Dataset: cleaned_data (GitHub, ChamHerman/mango-ripeness-grading). Classes: fully ripe, overripe, unripe.

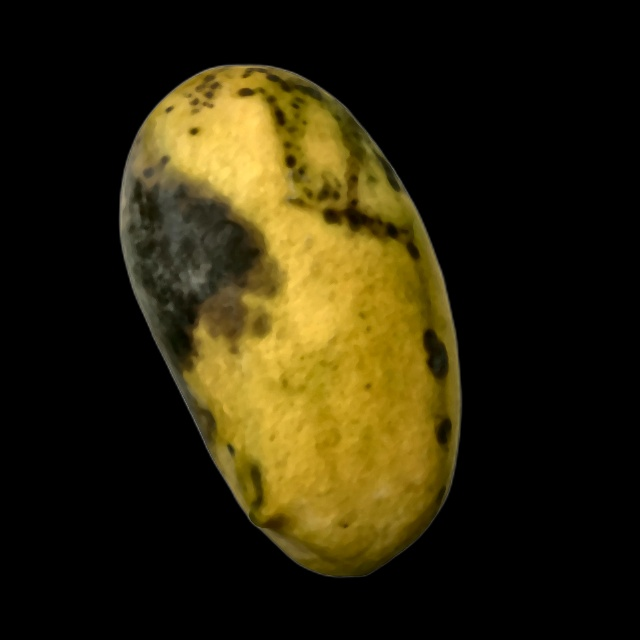
Label: overripe

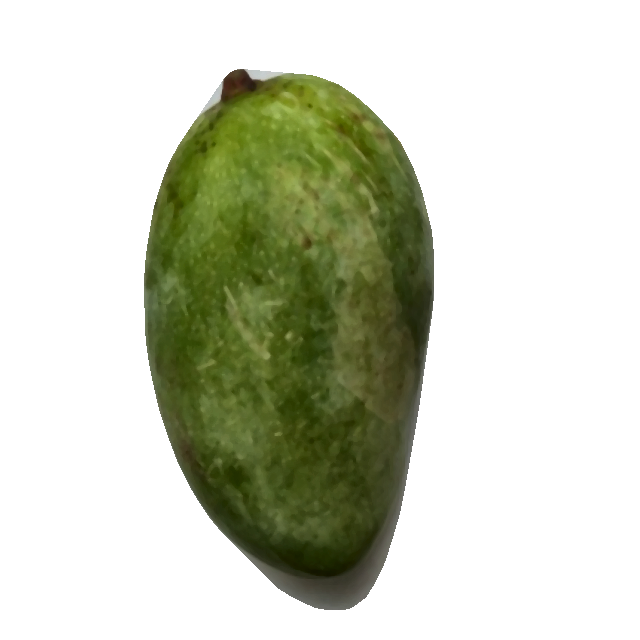
Label: unripe

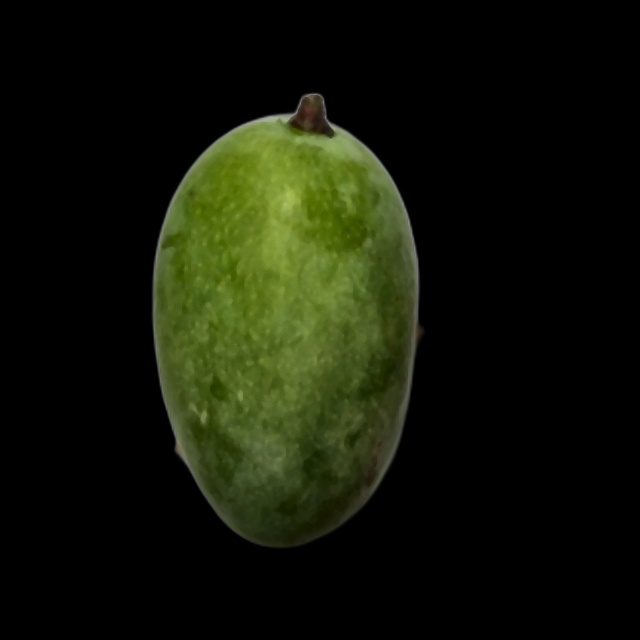
Label: unripe

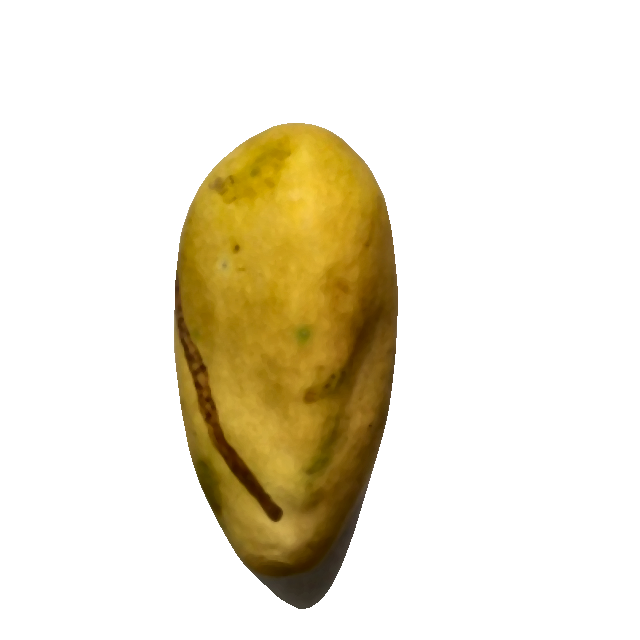
Label: fully ripe

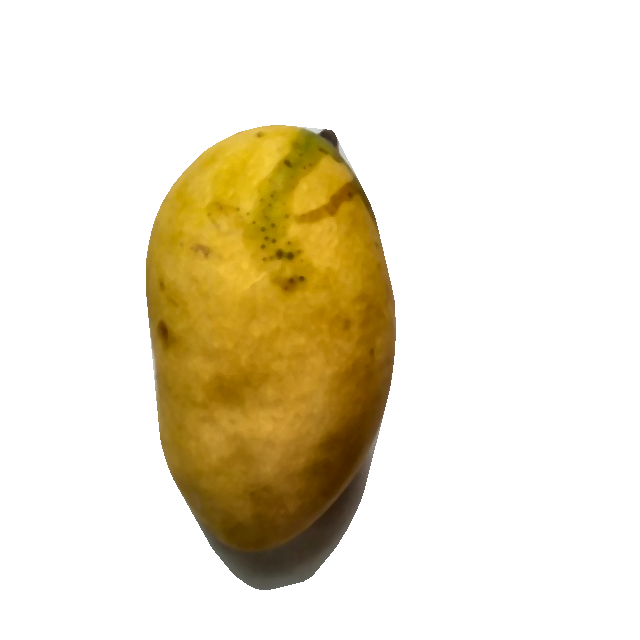
Label: fully ripe

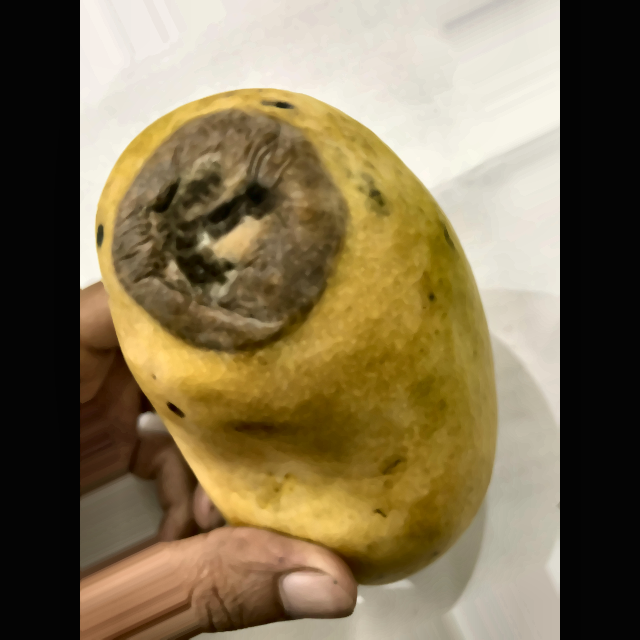
Label: overripe
